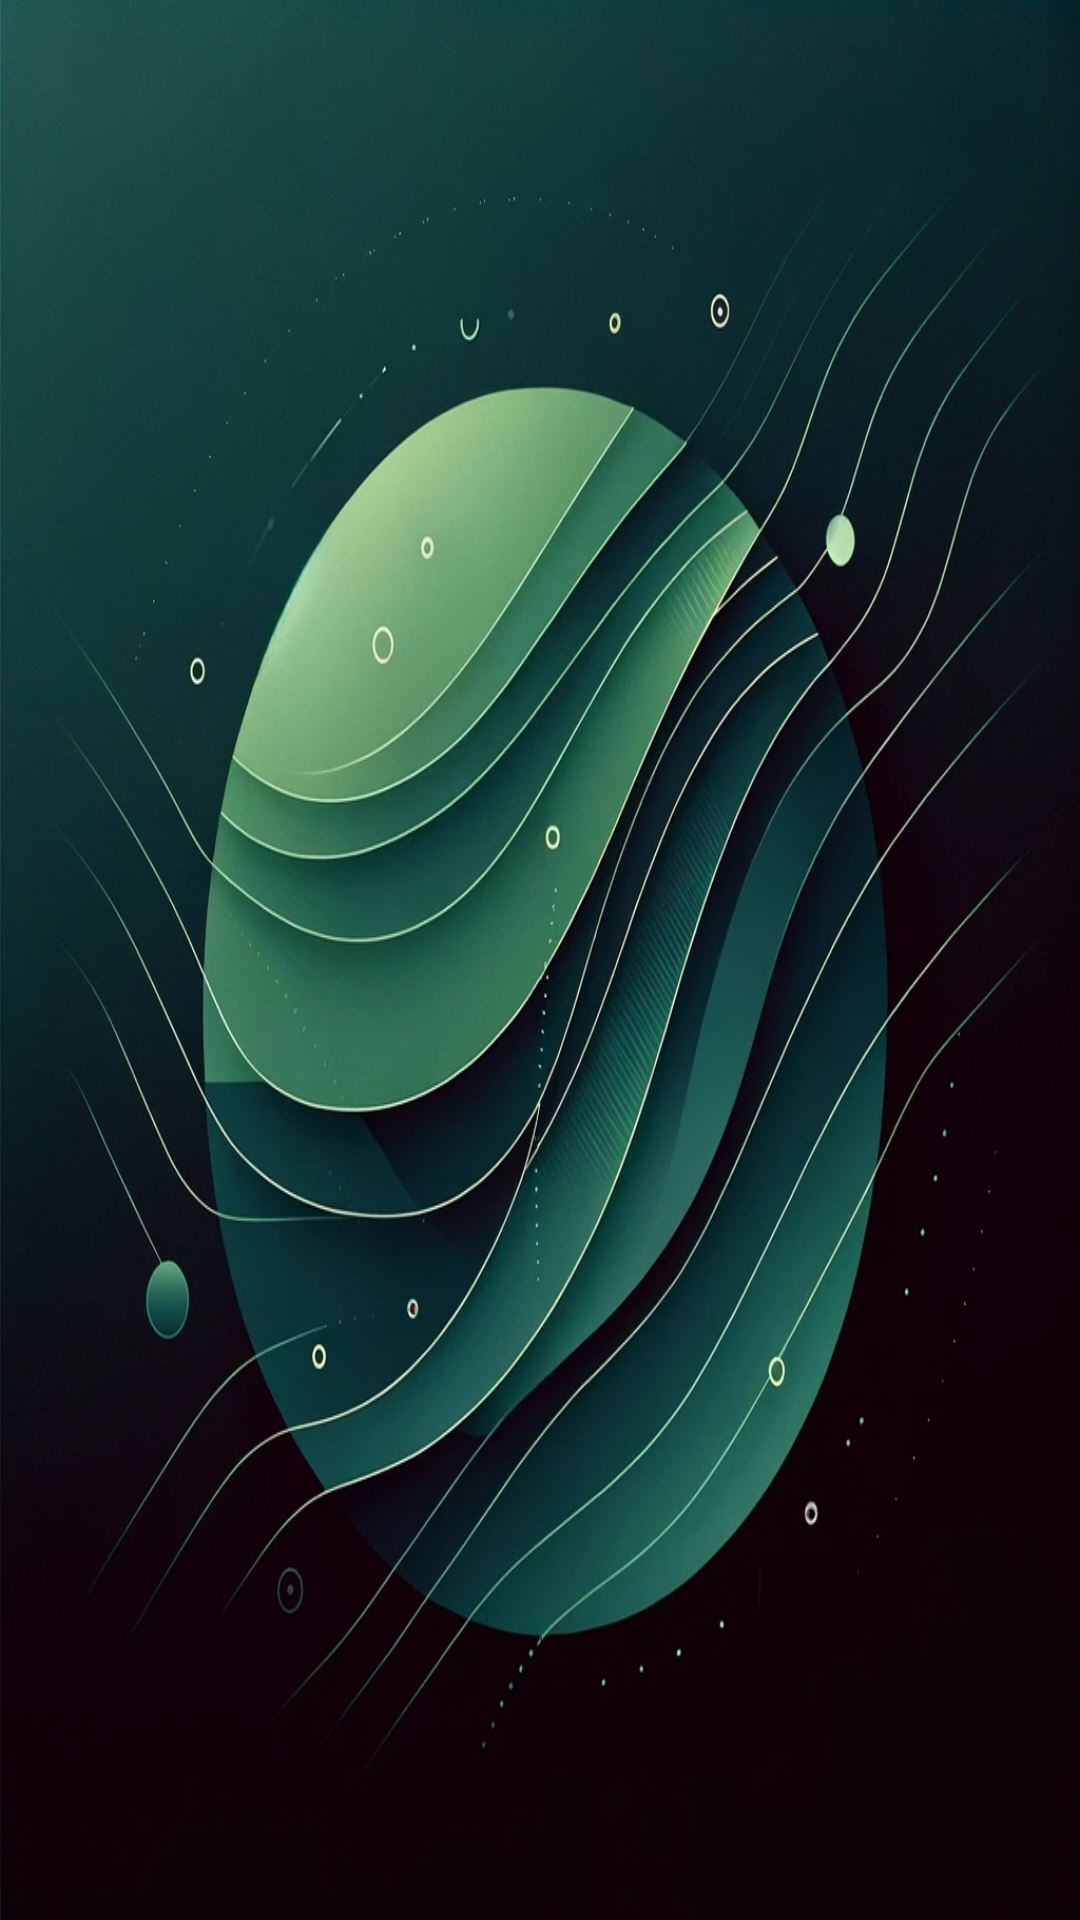

Produce the Android XML layout that renders to this screen, including the resource entries it uses.
<!-- AndroidManifest.xml: application theme Theme.FinalProject -->
<!-- res/layout/activity_study.xml -->
<?xml version="1.0" encoding="utf-8"?>
<androidx.appcompat.widget.LinearLayoutCompat xmlns:android="http://schemas.android.com/apk/res/android"
xmlns:app="http://schemas.android.com/apk/res-auto"
xmlns:card_view="http://schemas.android.com/tools"
xmlns:tools="http://schemas.android.com/tools"
android:layout_width="match_parent"
android:layout_height="match_parent"
android:orientation="vertical"
tools:context=".StudyActivity"
    android:background="@drawable/backg"
    >

<FrameLayout
    android:id="@+id/nav_container"
    android:layout_width="match_parent"
    android:layout_height="wrap_content"
    card_view:ignore="MissingConstraints" />


<androidx.recyclerview.widget.RecyclerView
    android:id="@+id/m_RecyclerView"
    android:layout_width="match_parent"
    android:layout_height="wrap_content"
    android:fadeScrollbars="true"
    android:scrollbars="vertical"
    card_view:cardUseCopmatPadding="true"
    />


</androidx.appcompat.widget.LinearLayoutCompat>
<!-- resources referenced by this layout -->
<resources>
  <!-- drawable backg: png bitmap (drawable, 921078 bytes) -->
  <style name="Theme.FinalProject" parent="Base.Theme.FinalProject" />
  <style name="Base.Theme.FinalProject" parent="Theme.Material3.DayNight.NoActionBar">
          
          
          <item name="colorPrimaryVariant">@color/gre</item>
  
  
  </style>
  <color name="gre">#006325</color>
</resources>
